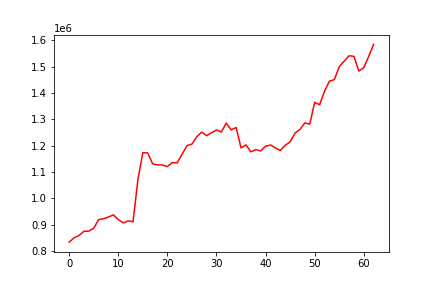

Source data for this figure (header and first rows):
, 0
0, 833626
1, 850403
2, 858739
3, 874765
4, 875516
5, 886785
6, 919231
7, 922558
8, 929212
9, 937154
10, 919196
11, 906854
12, 914295
13, 911075
14, 1072055
15, 1173830
16, 1172327
17, 1131224
18, 1126895
19, 1126573
20, 1120814
21, 1135696
22, 1134801
23, 1168285
24, 1200338
25, 1206062
26, 1234501
27, 1251816
28, 1238150
29, 1249741
30, 1259829
31, 1252030
32, 1286122
33, 1260008
34, 1269345
35, 1191395
36, 1203200
37, 1176656
38, 1185134
39, 1180305
40, 1197941
41, 1202699
42, 1191359
43, 1181843
44, 1201590
45, 1214611
46, 1247916
47, 1261725
48, 1286695
49, 1282080
50, 1364752
51, 1355773
52, 1406428
53, 1445385
54, 1450930
55, 1499689
56, 1521260
57, 1541615
58, 1539612
59, 1483519
... 3 more rows
